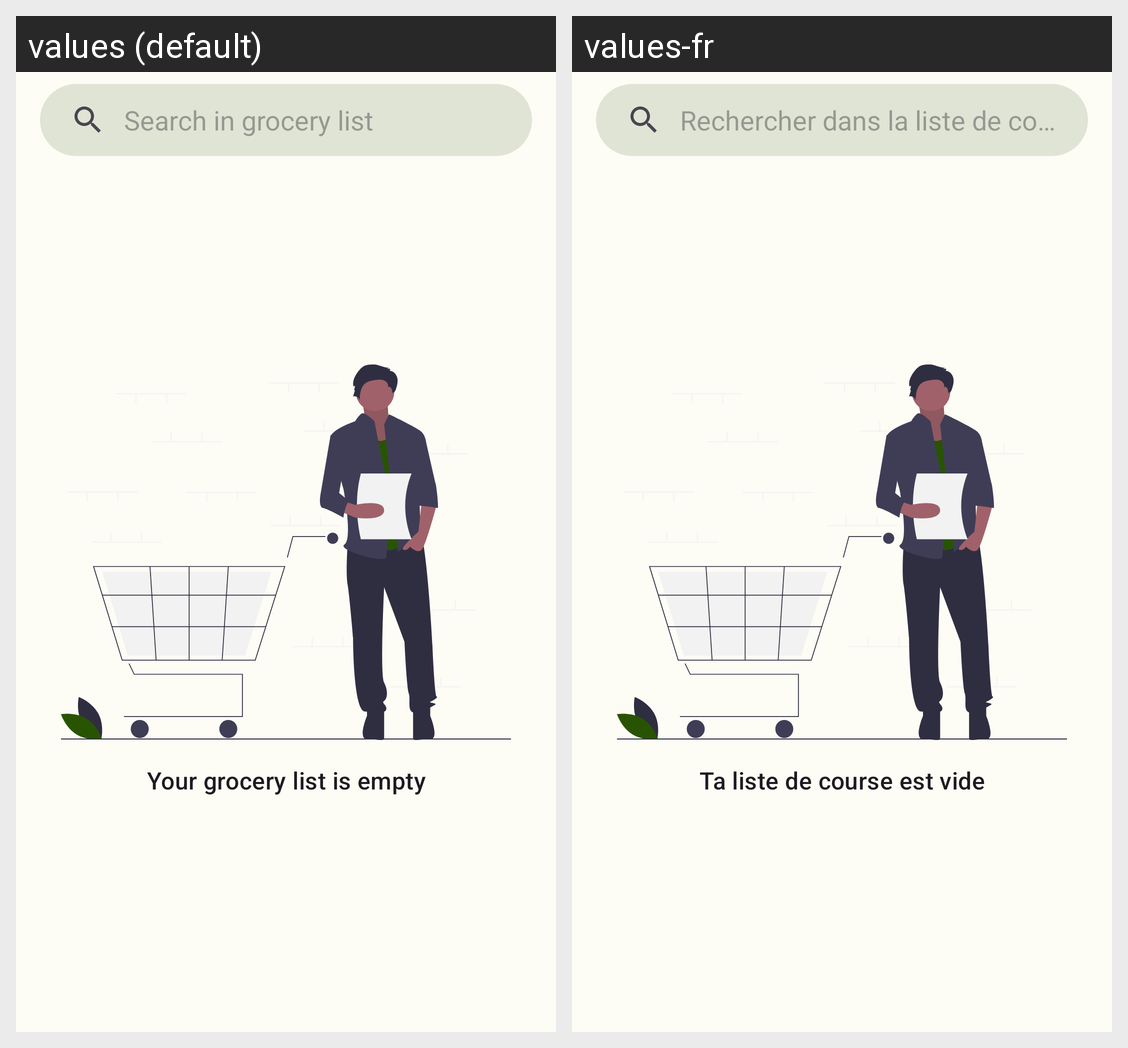

Translations of the strings shown on this Android screen, per locale in the grid:
Android screen res/layout/fragment_grocery_list.xml rendered under 2 locales, left to right: values (default), values-fr. Device: Nexus 5 (rendered at 1080×1920; each locale shown at half size, 540×960, under a caption strip naming it); theme AppTheme.
Strings drawn on this screen, with the default value and each locale's value (text and hints the layout hard-codes, and strings that could not be matched under every locale, appear in the picture but are not listed):

search_hint
  values: Search in grocery list
  values-fr: Rechercher dans la liste de course

no_item_in_grocery_list
  values: Your grocery list is empty
  values-fr: Ta liste de course est vide
